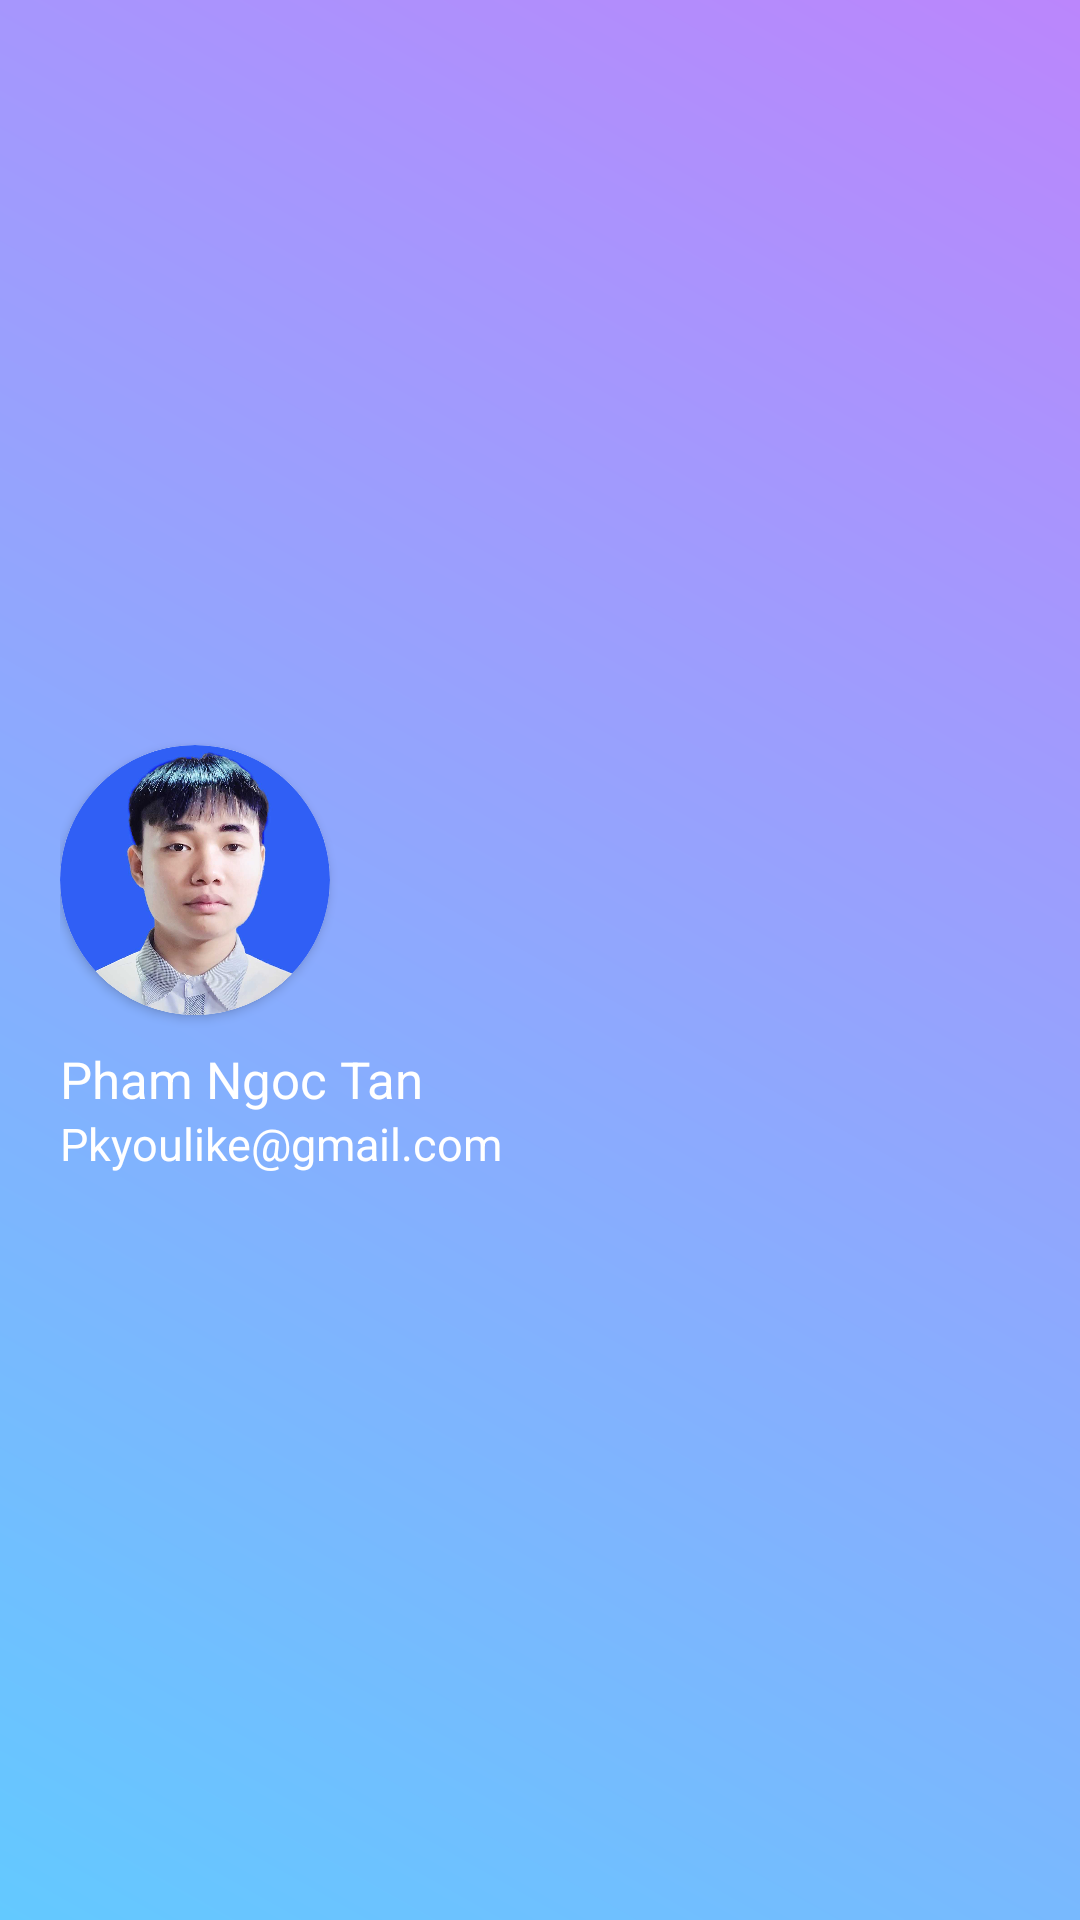

Layout XML and referenced resources for this Android screen:
<!-- AndroidManifest.xml: application theme Theme.SuperFilmCollection -->
<!-- res/layout/header_info_profile_user_nav.xml -->
<?xml version="1.0" encoding="utf-8"?>
<LinearLayout xmlns:android="http://schemas.android.com/apk/res/android"
    android:layout_width="match_parent"
    android:layout_height="200dp"
    xmlns:app="http://schemas.android.com/apk/res-auto"
    android:background="@drawable/grad"
    android:padding="20dp"
    android:orientation="vertical"
    android:gravity="center_vertical">

    <androidx.cardview.widget.CardView
        android:layout_width="wrap_content"
        android:layout_height="wrap_content"
        app:cardCornerRadius="45dp">

        <ImageView
            android:layout_width="90dp"
            android:layout_height="90dp"
            android:scaleType="centerCrop"
            android:background="@drawable/circle_border"
            android:src="@drawable/avatar" />
    </androidx.cardview.widget.CardView>
    <TextView
        android:layout_marginTop="10dp"
        android:layout_width="wrap_content"
        android:layout_height="wrap_content"
        android:textSize="17sp"
        android:text="Pham Ngoc Tan"
        android:textColor="@color/white"/>
    <TextView
        android:layout_width="wrap_content"
        android:layout_height="wrap_content"
        android:textSize="15sp"
        android:textColor="@color/white"
        android:text="Pkyoulike@gmail.com"/>


</LinearLayout>
<!-- resources referenced by this layout -->
<resources>
  <color name="white">#FFFFFFFF</color>
  <!-- drawable avatar: png bitmap (drawable, 984631 bytes) -->
  <!-- drawable circle_border (drawable) -->
  <?xml version="1.0" encoding="utf-8"?>
  <shape xmlns:android="http://schemas.android.com/apk/res/android"
      android:shape="oval">
      <stroke
          android:width="3dp"
          android:color="@color/circleBorder" />
  </shape>
  <!-- drawable grad (drawable) -->
  <?xml version="1.0" encoding="utf-8"?>
  <shape xmlns:android="http://schemas.android.com/apk/res/android"
      android:shape="rectangle">
      <gradient
          android:angle="45"
          android:endColor="@color/purple_200"
          android:startColor="@color/gradStart" />
  
  </shape>
  <style name="Theme.SuperFilmCollection" parent="Theme.MaterialComponents.DayNight.NoActionBar">
          
          <item name="colorPrimary">@color/purple_500</item>
          <item name="colorPrimaryVariant">@color/purple_700</item>
          <item name="colorOnPrimary">@color/white</item>
          
          <item name="colorSecondary">@color/teal_200</item>
          <item name="colorSecondaryVariant">@color/teal_700</item>
          <item name="colorOnSecondary">@color/black</item>
          
          <item name="android:statusBarColor" tools:targetApi="l">?attr/colorPrimaryVariant</item>
          
      </style>
  <color name="circleBorder">#50FFFFFF</color>
  <color name="purple_200">#FFBB86FC</color>
  <color name="gradStart">#63C9FF</color>
  <color name="purple_500">#FF6200EE</color>
  <color name="purple_700">#FF3700B3</color>
  <color name="teal_200">#FF03DAC5</color>
  <color name="teal_700">#FF018786</color>
  <color name="black">#FF000000</color>
</resources>
